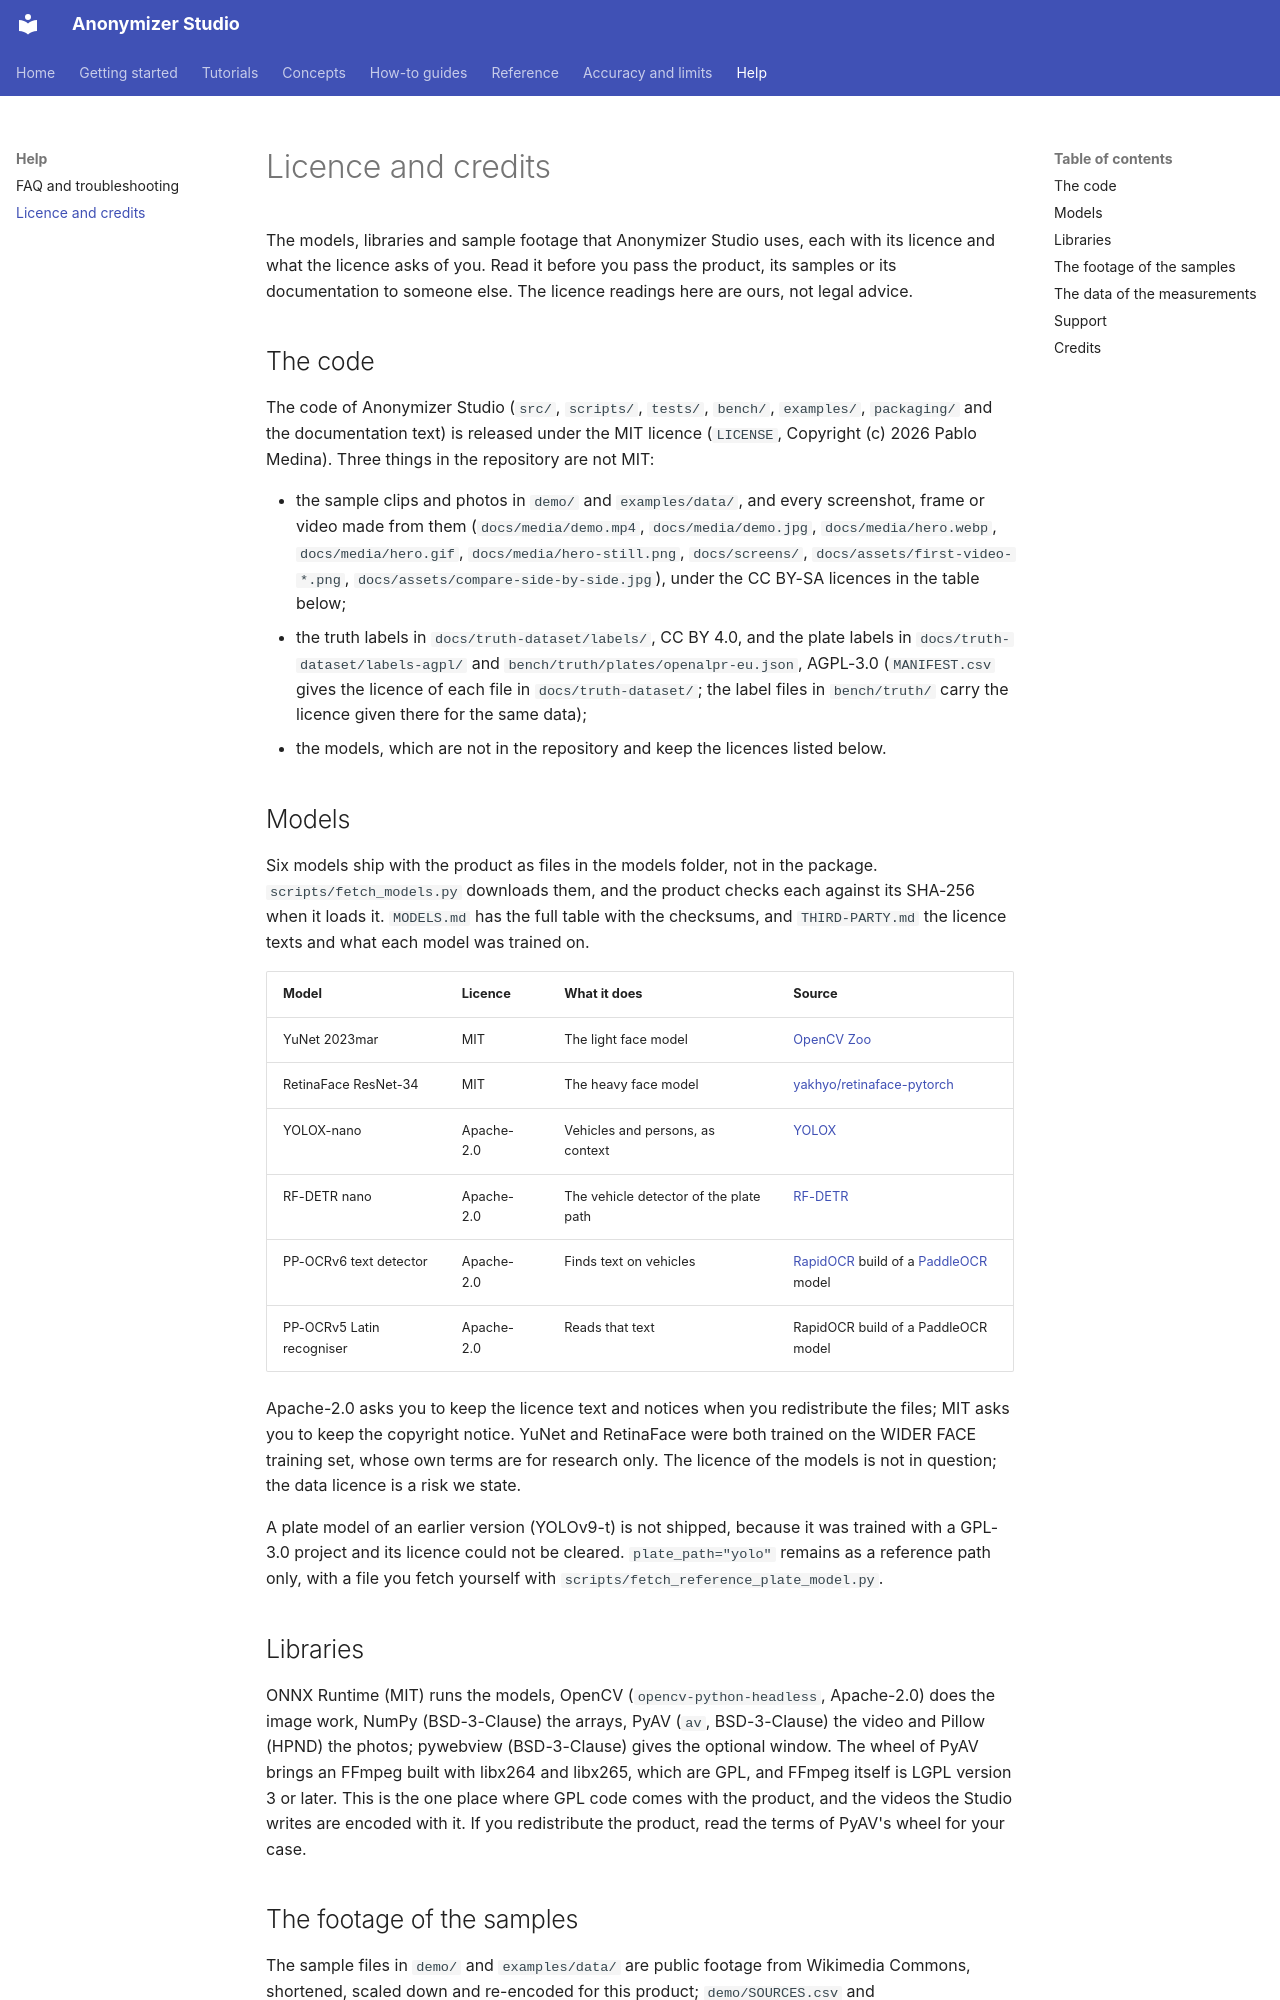

repository: PabloMedinaBetancor/anonymizer-studio · page: licence-and-credits/index.html · generator: mkdocs

# Licence and credits

The models, libraries and sample footage that Anonymizer Studio uses, each with its licence and what the licence asks of you. Read it before you pass the product, its samples or its documentation to someone else. The licence readings here are ours, not legal advice.

## The code

The code of Anonymizer Studio (`src/`, `scripts/`, `tests/`, `bench/`, `examples/`, `packaging/` and the documentation text) is released under the MIT licence (`LICENSE`, Copyright (c) 2026 Pablo Medina). Three things in the repository are not MIT:

- the sample clips and photos in `demo/` and `examples/data/`, and every screenshot, frame or video made from them (`docs/media/demo.mp4`, `docs/media/demo.jpg`, `docs/media/hero.webp`, `docs/media/hero.gif`, `docs/media/hero-still.png`, `docs/screens/`, `docs/assets/first-video-*.png`, `docs/assets/compare-side-by-side.jpg`), under the CC BY-SA licences in the table below;
- the truth labels in `docs/truth-dataset/labels/`, CC BY 4.0, and the plate labels in `docs/truth-dataset/labels-agpl/` and `bench/truth/plates/openalpr-eu.json`, AGPL-3.0 (`MANIFEST.csv` gives the licence of each file in `docs/truth-dataset/`; the label files in `bench/truth/` carry the licence given there for the same data);
- the models, which are not in the repository and keep the licences listed below.

## Models

Six models ship with the product as files in the models folder, not in the package. `scripts/fetch_models.py` downloads them, and the product checks each against its SHA-256 when it loads it. `MODELS.md` has the full table with the checksums, and `THIRD-PARTY.md` the licence texts and what each model was trained on.

| Model | Licence | What it does | Source |
|---|---|---|---|
| YuNet 2023mar | MIT | The light face model | [OpenCV Zoo](https://github.com/opencv/opencv_zoo/tree/main/models/face_detection_yunet) |
| RetinaFace ResNet-34 | MIT | The heavy face model | [yakhyo/retinaface-pytorch](https://github.com/yakhyo/retinaface-pytorch) |
| YOLOX-nano | Apache-2.0 | Vehicles and persons, as context | [YOLOX](https://github.com/Megvii-BaseDetection/YOLOX) |
| RF-DETR nano | Apache-2.0 | The vehicle detector of the plate path | [RF-DETR](https://github.com/roboflow/rf-detr) |
| PP-OCRv6 text detector | Apache-2.0 | Finds text on vehicles | [RapidOCR](https://github.com/RapidAI/RapidOCR) build of a [PaddleOCR](https://github.com/PaddlePaddle/PaddleOCR) model |
| PP-OCRv5 Latin recogniser | Apache-2.0 | Reads that text | RapidOCR build of a PaddleOCR model |

Apache-2.0 asks you to keep the licence text and notices when you redistribute the files; MIT asks you to keep the copyright notice. YuNet and RetinaFace were both trained on the WIDER FACE training set, whose own terms are for research only. The licence of the models is not in question; the data licence is a risk we state.

A plate model of an earlier version (YOLOv9-t) is not shipped, because it was trained with a GPL-3.0 project and its licence could not be cleared. `plate_path="yolo"` remains as a reference path only, with a file you fetch yourself with `scripts/fetch_reference_plate_model.py`.

## Libraries

ONNX Runtime (MIT) runs the models, OpenCV (`opencv-python-headless`, Apache-2.0) does the image work, NumPy (BSD-3-Clause) the arrays, PyAV (`av`, BSD-3-Clause) the video and Pillow (HPND) the photos; pywebview (BSD-3-Clause) gives the optional window. The wheel of PyAV brings an FFmpeg built with libx264 and libx265, which are GPL, and FFmpeg itself is LGPL version 3 or later. This is the one place where GPL code comes with the product, and the videos the Studio writes are encoded with it. If you redistribute the product, read the terms of PyAV's wheel for your case.
